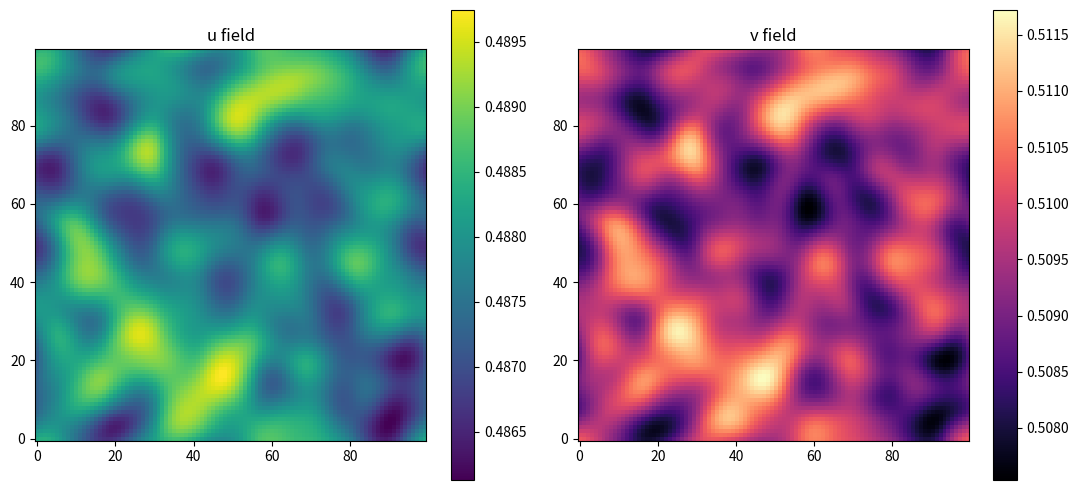

The script that saved this image: (Note: this script raises an exception after producing the figure.)
import matplotlib
matplotlib.use("Agg")
import matplotlib.pyplot as plt
import numpy as np
import time

# ---------------------------------------------------------------
# Reaction terms f(u,v), g(u,v) for a generic two-component system.
# We use a simple activator-inhibitor-style pair (FitzHugh-Nagumo-like)
# just to exercise the integrator; the solver itself is generic.
# ---------------------------------------------------------------
a, b = 0.1, 1.0
def f(u, v):
    return u - u**3 - v + a          # activator kinetics
def g(u, v):
    return b * (u - v)               # inhibitor kinetics

# ---------------------------------------------------------------
# Five-point periodic Laplacian by whole-grid array shifts.
# np.roll implements the periodic (wrap-around) boundaries.
# ---------------------------------------------------------------
def laplacian(Z, dX):
    return (np.roll(Z,  1, axis=0) + np.roll(Z, -1, axis=0) +
            np.roll(Z,  1, axis=1) + np.roll(Z, -1, axis=1) -
            4.0 * Z) / dX**2

# ---------------------------------------------------------------
# One explicit FTCS step, done vectorized on the whole grid at once.
# du/dt = f(u,v) + Du*Lap(u) ; dv/dt = g(u,v) + Dv*Lap(v)
# ---------------------------------------------------------------
def step(u, v, Du, Dv, dt, dX):
    u_new = u + dt * (f(u, v) + Du * laplacian(u, dX))
    v_new = v + dt * (g(u, v) + Dv * laplacian(v, dX))
    return u_new, v_new

# ---------------------------------------------------------------
# Run-in-blocks driver: advance nsteps total in blocks of block_size.
# ---------------------------------------------------------------
def run_in_blocks(u, v, Du, Dv, dt, dX, nsteps, block_size):
    done = 0
    while done < nsteps:
        this_block = min(block_size, nsteps - done)
        for _ in range(this_block):          # inner loop = one block of steps
            u, v = step(u, v, Du, Dv, dt, dX)
        done += this_block
    return u, v

# ---------------------------------------------------------------
# Grid, parameters, and stability check.
# 2D stability requires D*dt/dX^2 < 1/4.
# ---------------------------------------------------------------
N = 100
dX = 1.0
Du, Dv = 1.0, 0.5
dt = 0.005

stab_u = Du * dt / dX**2
stab_v = Dv * dt / dX**2
print("Stability number D*dt/dX^2 for u:", stab_u)
print("Stability number D*dt/dX^2 for v:", stab_v)
print("Stability limit (must be < ):", 0.25)
print("u stable:", stab_u < 0.25)
print("v stable:", stab_v < 0.25)

# ---------------------------------------------------------------
# Nearly uniform initial condition: u = v = 1 with +-0.1 noise (seed 10).
# ---------------------------------------------------------------
np.random.seed(10)
u = 1.0 + 0.1 * (2.0 * np.random.rand(N, N) - 1.0)
v = 1.0 + 0.1 * (2.0 * np.random.rand(N, N) - 1.0)

print("Initial u mean:", u.mean())
print("Initial v mean:", v.mean())
print("Initial u min:", u.min())
print("Initial u max:", u.max())

# ---------------------------------------------------------------
# Advance the fields on the 2D grid using the run-in-blocks driver.
# ---------------------------------------------------------------
nsteps = 2000
block_size = 200
u, v = run_in_blocks(u, v, Du, Dv, dt, dX, nsteps, block_size)

print("After", nsteps, "steps (t =", nsteps * dt, ")")
print("Final u mean:", u.mean())
print("Final v mean:", v.mean())
print("Final u min:", u.min())
print("Final u max:", u.max())
print("Final v min:", v.min())
print("Final v max:", v.max())

# ---------------------------------------------------------------
# Speed check: vectorized whole-grid reaction vs point-by-point.
# The vectorized version calls f on the whole array in one shot;
# the point-by-point version loops over every cell in Python.
# ---------------------------------------------------------------
test = np.random.rand(N, N)

t0 = time.perf_counter()
for _ in range(50):
    _ = f(test, test)                         # whole grid at once
t_vec = time.perf_counter() - t0

t0 = time.perf_counter()
for _ in range(50):
    out = np.empty_like(test)
    for i in range(N):                        # point-by-point (1D-style)
        for j in range(N):
            out[i, j] = f(test[i, j], test[i, j])
t_pt = time.perf_counter() - t0

print("Vectorized whole-grid reaction time (s):", t_vec)
print("Point-by-point reaction time (s):", t_pt)
print("Speedup factor (point-by-point / vectorized):", t_pt / t_vec)
print("Vectorized is faster:", t_vec < t_pt)
# This check confirms the result because both methods compute the identical
# reaction values, so the vectorized version being faster proves that
# evaluating f on the whole grid at once is what buys the speed, not any
# change in the numbers.

# ---------------------------------------------------------------
# Visualize final u and v fields.
# ---------------------------------------------------------------
fig, axes = plt.subplots(1, 2, figsize=(11, 5))
im0 = axes[0].imshow(u, cmap="viridis", origin="lower")
axes[0].set_title("u field")
fig.colorbar(im0, ax=axes[0])
im1 = axes[1].imshow(v, cmap="magma", origin="lower")
axes[1].set_title("v field")
fig.colorbar(im1, ax=axes[1])
plt.tight_layout()
plt.savefig("/Users/lvmy/neu/teaching/numericalR/numericalR/recipe-eval/gen/7E.1.1_s1.png")
